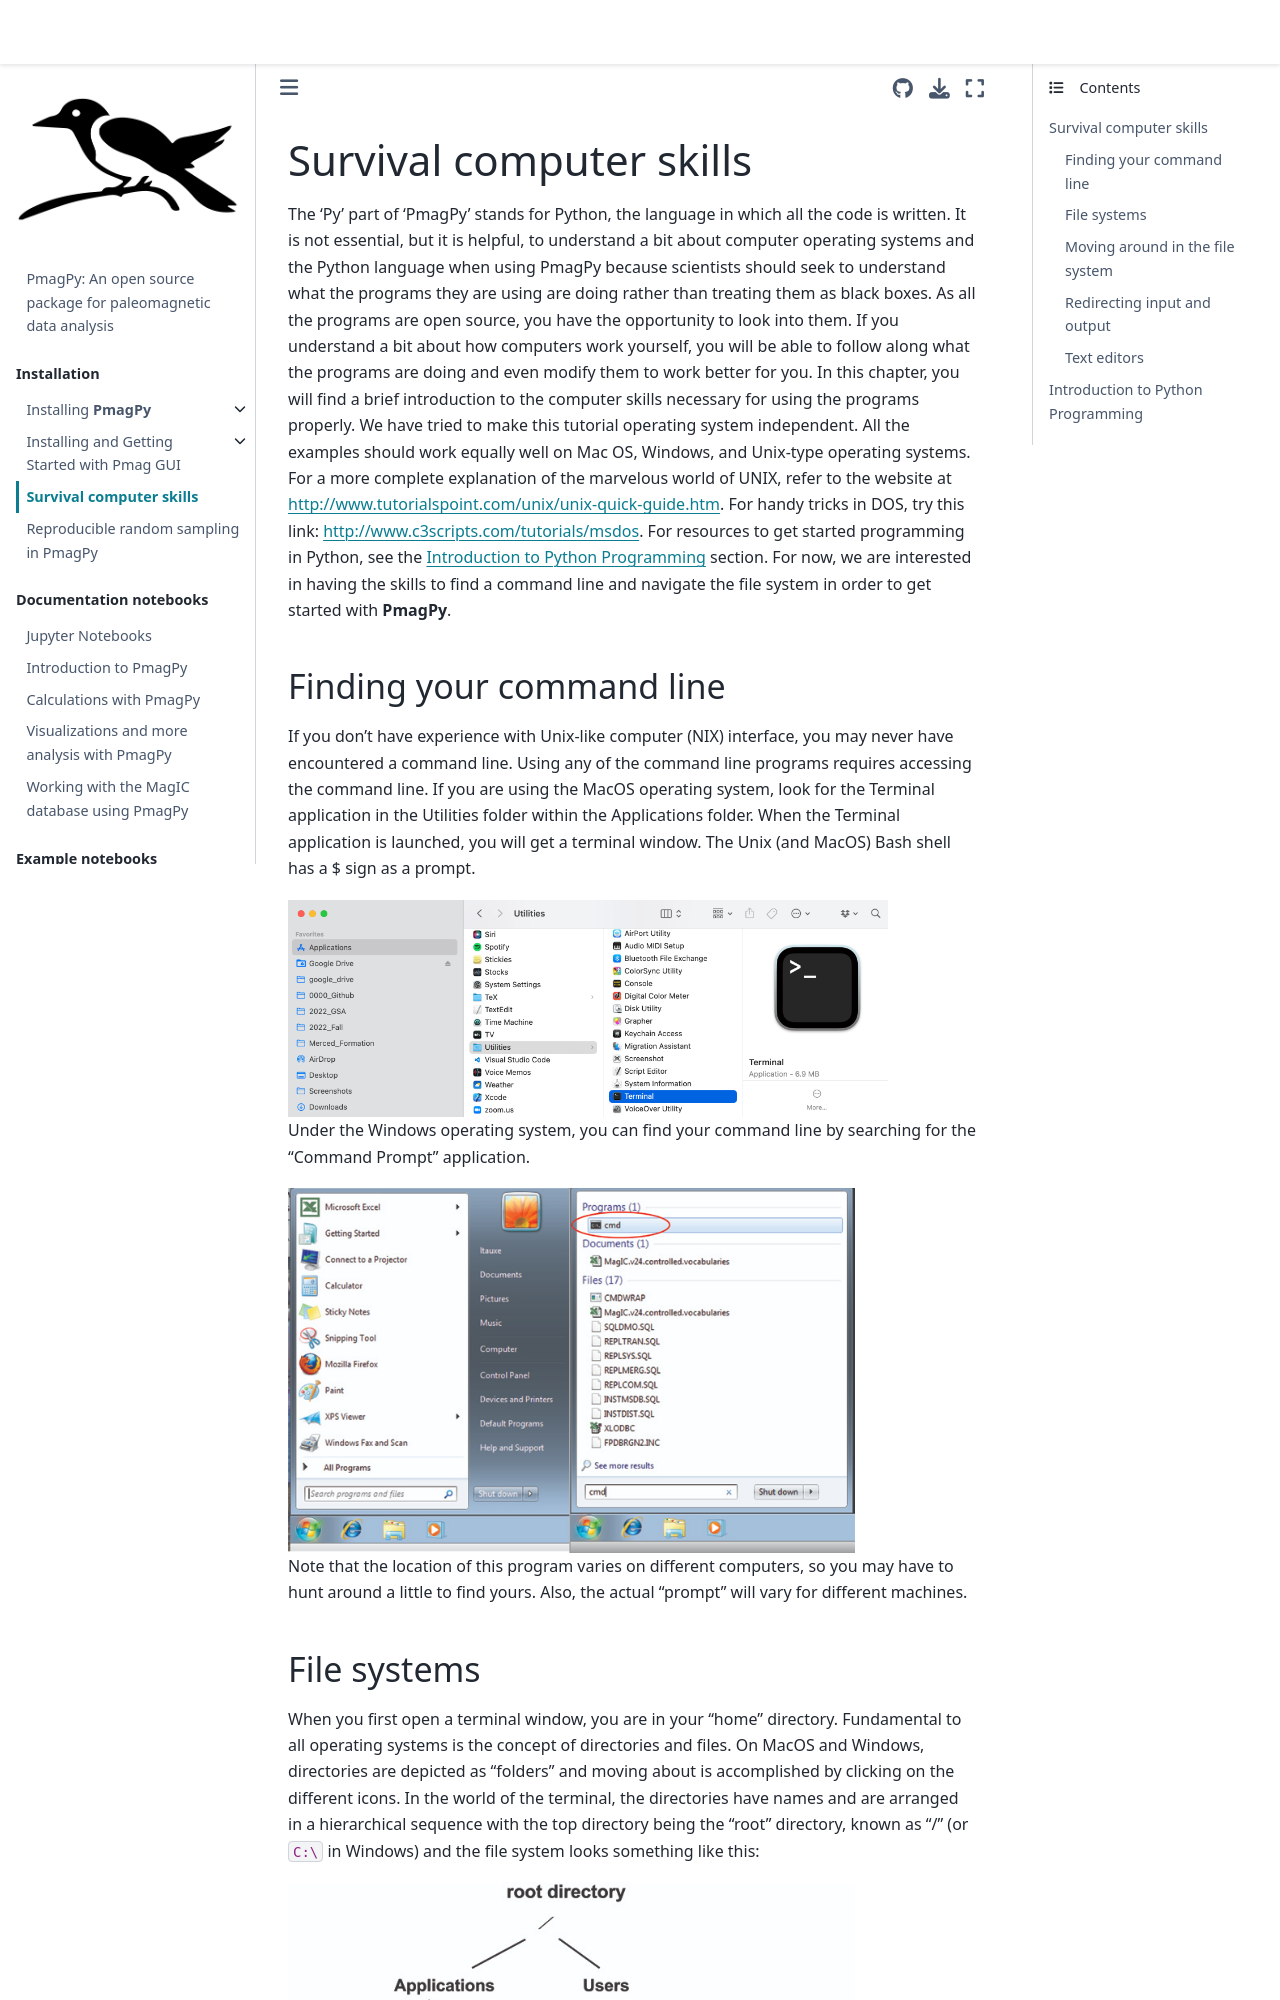

repository: PmagPy/PmagPy-docs · page: resources/survival_skills.html · generator: jekyll

# Survival computer skills

The ‘Py’ part of ‘PmagPy’ stands for Python, the language in which all
the code is written. It is not essential, but it is helpful, to
understand a bit about computer operating systems and the Python
language when using PmagPy because scientists should seek to
understand what the programs they are using are doing rather than
treating them as black boxes. As all the
programs are open source, you have the opportunity to look into them. If
you understand a bit about how computers work yourself, you will be able
to follow along what the programs are doing and even modify them to work
better for you. In this chapter, you will find a brief introduction to
the computer skills necessary for using the programs properly. We have
tried to make this tutorial operating system independent. All the
examples should work equally well on Mac OS, Windows, and Unix-type
operating systems. For a more complete explanation of the marvelous
world of UNIX, refer to the website at
<http://www.tutorialspoint.com/unix/unix-quick-guide.htm>. For handy
tricks in DOS, try this link: <http://www.c3scripts.com/tutorials/msdos>.
For resources to get started programming in Python, 
see the [](section_Python_intro) section. 
For now, we are interested in having
the skills to find a command line and navigate the file system in order
to get started with **PmagPy**.

(sect-command-line)=
## Finding your command line

If you don't have experience with Unix-like computer (NIX) interface, you may never have
encountered a command line. Using any of the command line programs
requires accessing the command line. If you are using the MacOS
operating system, look for the Terminal application in the Utilities
folder within the Applications folder. When the Terminal application is
launched, you will get a terminal window. The Unix (and MacOS) Bash
shell has a \$ sign as a prompt.

```{image} ../images/resources/terminal.png
:alt: image
:width: 600px
```

Under the Windows operating system, you can find your command line by
searching for the “Command Prompt” application.

```{image} ../images/resources/cmd.jpg
:alt: image
:width: 15cm
```

Note that the location of this program varies on different computers, so
you may have to hunt around a little to find yours. Also, the actual
“prompt” will vary for different machines.

(sect-file-systems)=
